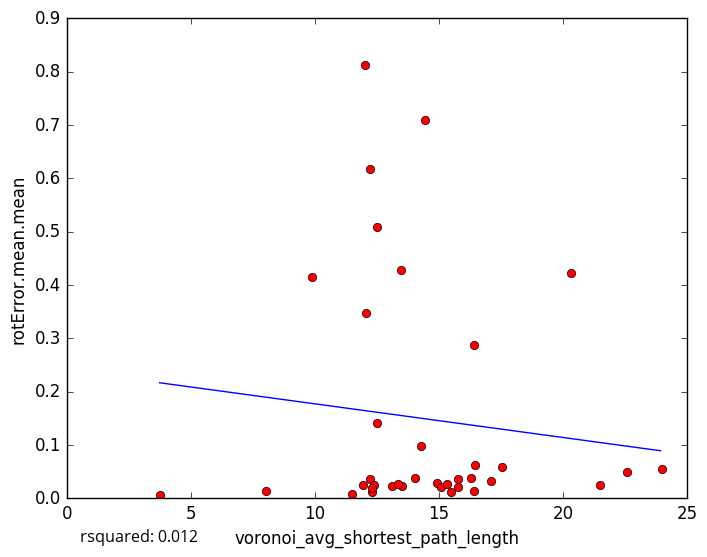

Values plotted in this chart, from the file beside it:
voronoi_avg_shortest_path_length, rotError.mean.mean
17.11, 0.03306
13.1, 0.02292
15.47, 0.0119
11.93, 0.02442
13.53, 0.02298
13.35, 0.02601
16.29, 0.03858
8.041, 0.01412
12.5, 0.5085
13.49, 0.4272
14.92, 0.02768
15.77, 0.02187
21.5, 0.02559
12.31, 0.01131
3.74, 0.005875
11.51, 0.008499
12.21, 0.03647
16.42, 0.01338
12.38, 0.02521
14.28, 0.09874
12.32, 0.01887
15.1, 0.02171
15.78, 0.03567
14.42, 0.7101
12.21, 0.6179
12.04, 0.3472
14.02, 0.03777
24.01, 0.05426
16.43, 0.2879
22.6, 0.04882
12.03, 0.8117
16.45, 0.06198
20.33, 0.4221
9.901, 0.4153
12.51, 0.1403
17.55, 0.05855
15.32, 0.02715
5-Fold RMSE:, 0.2556, 0.1597, 0.1752, 0.1976, 0.1976
Average 5-Fold RMSE:, 0.2214
5-Fold rsquared:, 0.00437, -0.03251, 0.02069, 0.01895, 0.01895
Average 5-Fold rsquared:, -0.01257
